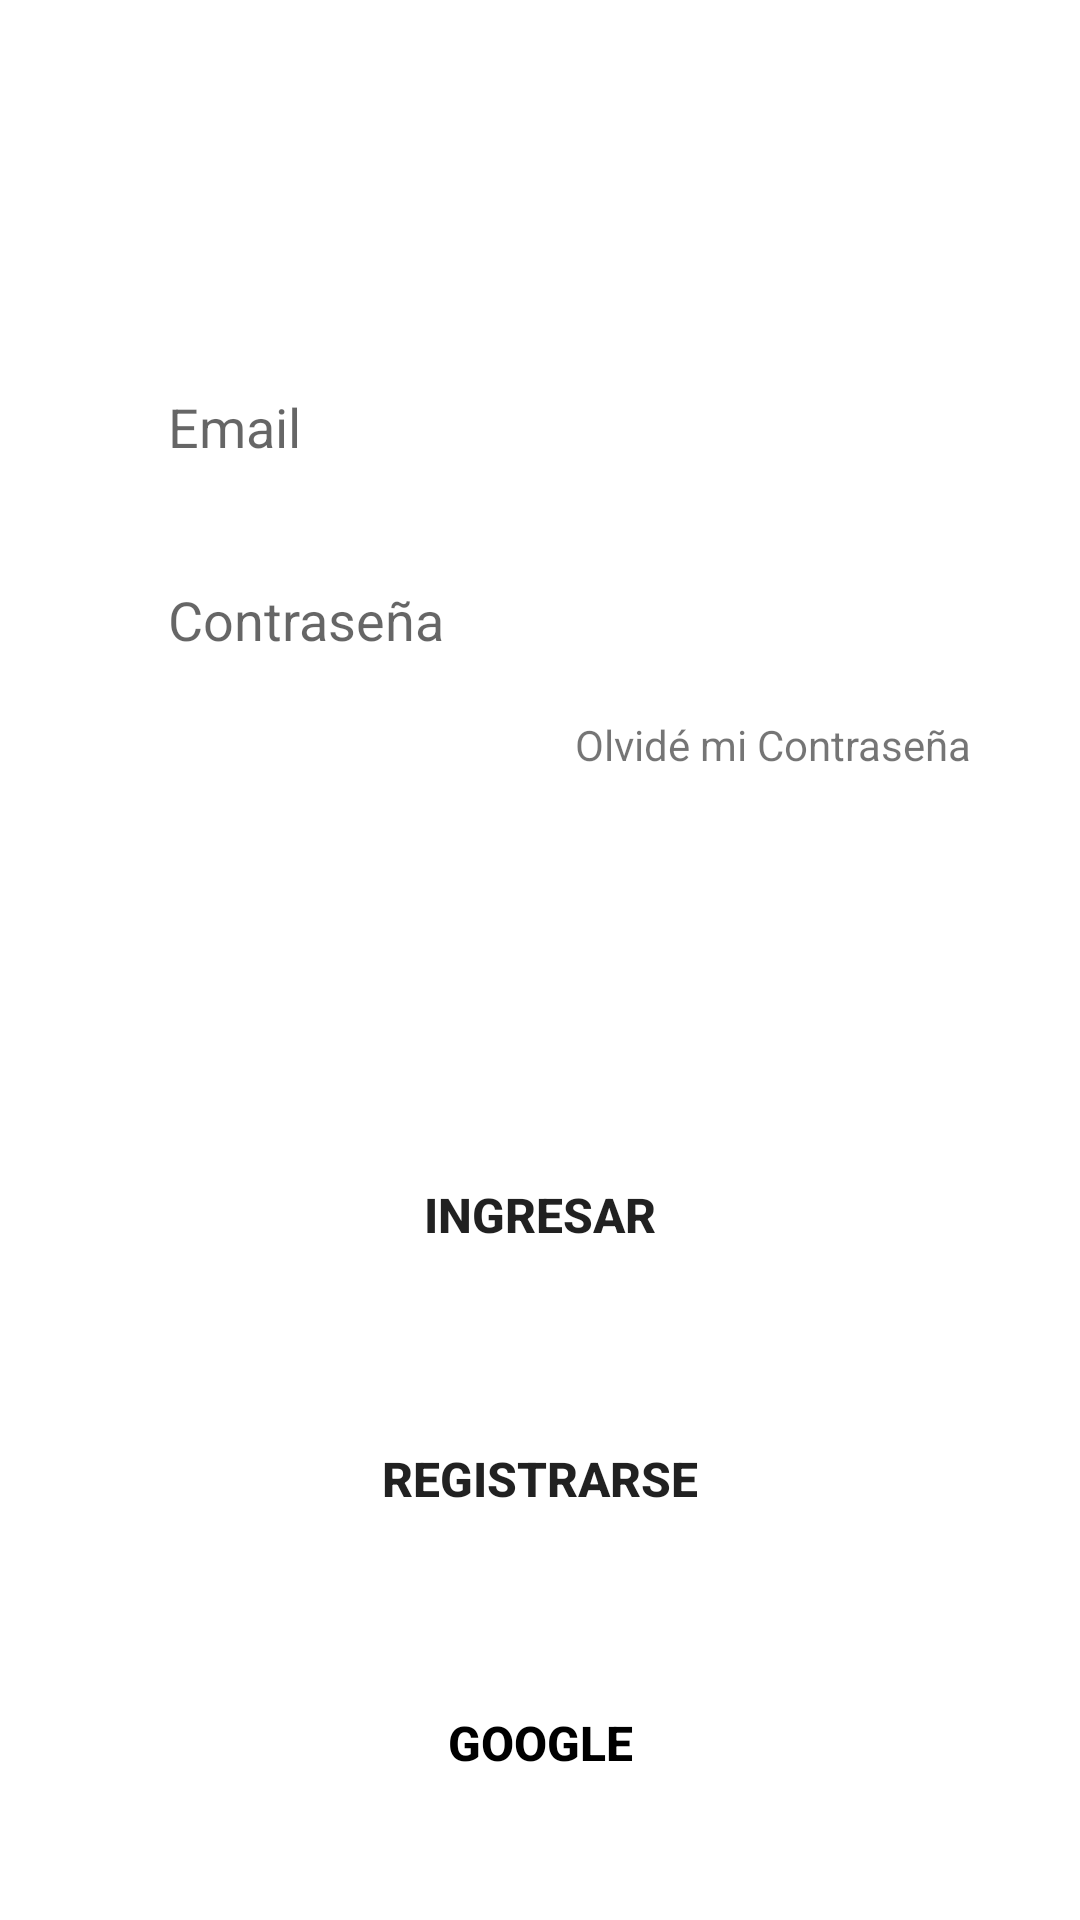

Write the Android layout XML for this screen, with the resource values it uses.
<!-- AndroidManifest.xml: application theme Theme.CombiRuteApplication -->
<!-- res/layout/activity_auth.xml -->
<?xml version="1.0" encoding="utf-8"?>
<androidx.constraintlayout.widget.ConstraintLayout
    xmlns:android="http://schemas.android.com/apk/res/android"
    xmlns:app="http://schemas.android.com/apk/res-auto"
    xmlns:tools="http://schemas.android.com/tools"
    android:layout_width="match_parent"
    android:layout_height="match_parent">

    <EditText
        android:id="@+id/emailEditText"
        android:layout_width="0dp"
        android:layout_height="wrap_content"
        app:layout_constraintWidth_percent=".8"
        app:layout_constraintVertical_bias=".2"
        app:layout_constraintHorizontal_bias=".5"
        android:layout_marginTop="1dp"
        android:hint="Email"
        android:background="@drawable/edit_text_bg"
        android:paddingLeft="20dp"
        android:paddingTop="10dp"
        android:paddingBottom="10dp"
        app:layout_constraintBottom_toBottomOf="parent"
        app:layout_constraintEnd_toEndOf="parent"
        app:layout_constraintStart_toStartOf="parent"
        app:layout_constraintTop_toTopOf="parent" />

    <EditText
        android:id="@+id/passwordEditText"
        android:layout_width="0dp"
        android:layout_height="wrap_content"
        android:hint="Contraseña"
        android:background="@drawable/edit_text_bg"
        android:paddingLeft="20dp"
        android:paddingTop="10dp"
        android:inputType="textPassword"
        android:paddingBottom="10dp"
        app:layout_constraintVertical_bias="0"
        android:layout_marginTop="20dp"
        app:layout_constraintHorizontal_bias=".5"
        app:layout_constraintBottom_toBottomOf="parent"
        app:layout_constraintEnd_toEndOf="parent"
        app:layout_constraintStart_toStartOf="parent"
        app:layout_constraintTop_toBottomOf="@+id/emailEditText"
        app:layout_constraintWidth_percent=".8" />

    <Button
        android:id="@+id/SignUpButton"
        android:layout_width="0dp"
        android:layout_height="wrap_content"
        android:layout_marginTop="40dp"
        android:background="@drawable/button_bg"
        android:onClick="onClick2"
        android:text="Ingresar"
        android:textSize="16sp"
        android:textStyle="bold"
        app:layout_constraintBottom_toBottomOf="parent"
        app:layout_constraintEnd_toEndOf="parent"
        app:layout_constraintStart_toStartOf="parent"
        app:layout_constraintTop_toBottomOf="@+id/passwordEditText"
        app:layout_constraintVertical_bias="0.347"
        app:layout_constraintWidth_percent=".8" />
    <Button
        android:id="@+id/btn_registrar"
        android:layout_width="0dp"
        android:layout_height="wrap_content"
        android:layout_marginTop="40dp"
        android:background="@drawable/button_bg"
        android:onClick="onClick2"
        android:text="Registrarse"
        android:textSize="16sp"
        android:textStyle="bold"
        app:layout_constraintBottom_toBottomOf="parent"
        app:layout_constraintEnd_toEndOf="parent"
        app:layout_constraintStart_toStartOf="parent"
        app:layout_constraintTop_toBottomOf="@+id/SignUpButton"
        app:layout_constraintVertical_bias="0"
        app:layout_constraintWidth_percent=".8" />

    <Button
        android:id="@+id/googleButton"
        android:layout_width="0dp"
        android:layout_height="wrap_content"
        android:layout_marginTop="40dp"
        android:background="@drawable/button_bg"
        android:text="Google"
        android:textColor="#000000"
        android:textSize="16sp"
        android:textStyle="bold"
        app:backgroundTint="#FFFFFF"
        app:layout_constraintBottom_toBottomOf="parent"
        app:layout_constraintEnd_toEndOf="parent"
        app:layout_constraintStart_toStartOf="parent"
        app:layout_constraintTop_toBottomOf="@+id/btn_registrar"
        app:layout_constraintVertical_bias="0"
        app:layout_constraintWidth_percent=".8" />

    <TextView
        android:id="@+id/forgetPassword"
        android:layout_width="wrap_content"
        android:layout_height="wrap_content"
        android:layout_marginTop="10dp"
        android:text="Olvidé mi Contraseña"
        app:layout_constraintEnd_toEndOf="@+id/passwordEditText"
        app:layout_constraintTop_toBottomOf="@+id/passwordEditText" />
</androidx.constraintlayout.widget.ConstraintLayout>
<!-- resources referenced by this layout -->
<resources>
  <style name="Theme.CombiRuteApplication" parent="Theme.MaterialComponents.DayNight.DarkActionBar">
          
          <item name="colorPrimary">@color/purple_500</item>
          <item name="colorPrimaryVariant">@color/purple_700</item>
          <item name="colorOnPrimary">@color/white</item>
          
          <item name="colorSecondary">@color/teal_200</item>
          <item name="colorSecondaryVariant">@color/teal_700</item>
          <item name="colorOnSecondary">@color/black</item>
          
          <item name="android:statusBarColor" tools:targetApi="l">?attr/colorPrimaryVariant</item>
          
      </style>
  <color name="purple_500">#4CAF50</color>
  <color name="purple_700">#4CAF50</color>
  <color name="white">#FFFFFFFF</color>
  <color name="teal_200">#FF03DAC5</color>
  <color name="teal_700">#FF018786</color>
  <color name="black">#FF000000</color>
</resources>
